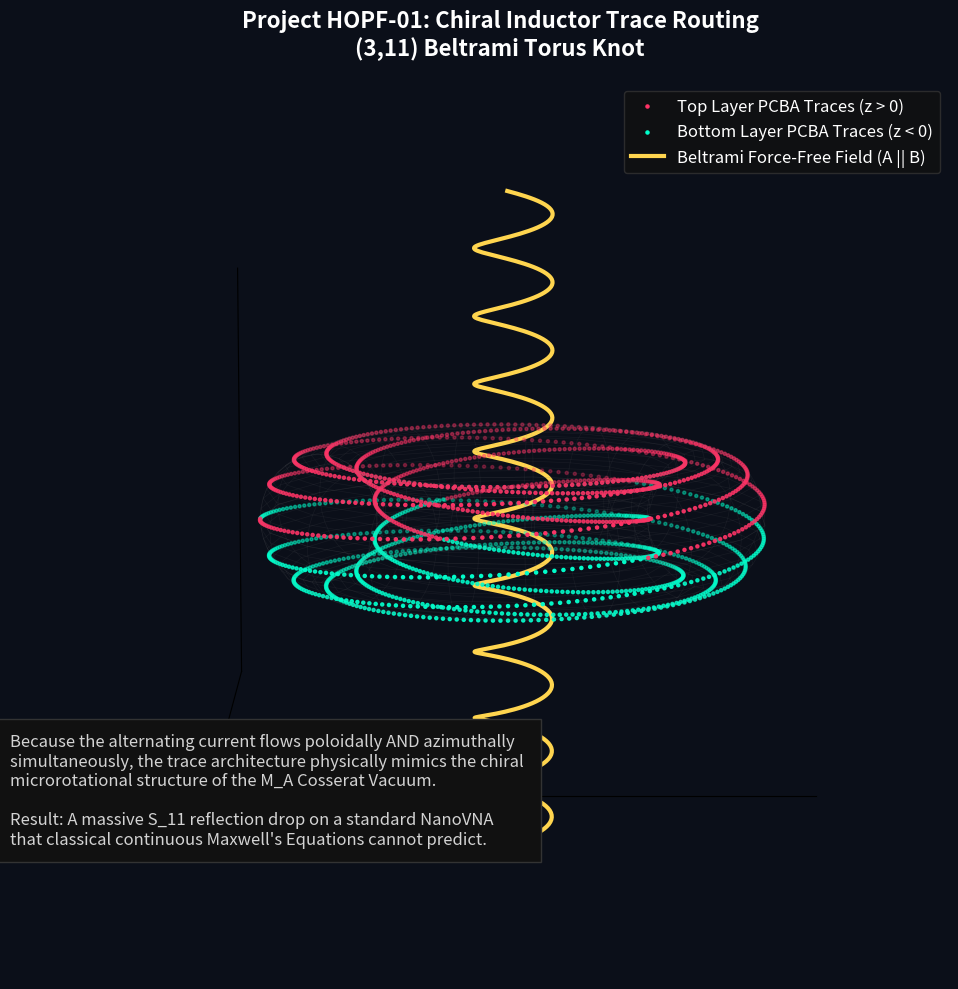

Recreate this plot in Python.
"""
AVE MODULE: Project HOPF-01 Topology Visualizer
-----------------------------------------------
This script generates a physical 3D representation of the 
(p,q) Torus Knot Chiral Inductor required for Project HOPF-01.

Standard planar spirals produce purely poloidal or toroidal fields.
By wrapping the trace azimuthally around a torus geometry (Top and Bottom PCB layers),
we induce a macroscopic Beltrami force-free field (A || B). Because this 
artificial helicity aligns exactly with the intrinsic microrotational chiral 
structure of the M_A Cosserat vacuum, it yields an anomalous S_11 impedance match.
"""
import numpy as np
import matplotlib.pyplot as plt
from mpl_toolkits.mplot3d import Axes3D
import os

def simulate_hopf01_geometry():
    print("==========================================================")
    print(" AVE GRAND AUDIT: PROJECT HOPF-01 (CHIRAL VNA ANTENNA)")
    print("==========================================================")
    
    # Mathematical definition of a (p,q) Torus Knot
    # p = number of poloidal wraps (around the cross-section)
    # q = number of toroidal wraps (around the center hole)
    p = 3
    q = 11

    # Parametric angle 
    t = np.linspace(0, 2*np.pi, 2000)
    
    # Torus Major/Minor Radii
    R = 10.0 # Major radius (distance from center of PCB to center of coil)
    r = 3.0  # Minor radius (half the PCB thickness for this visualization)
    
    # Trefoil / Torus Knot parametric equations
    # x = (R + r*cos(p*t)) * cos(q*t)
    # y = (R + r*cos(p*t)) * sin(q*t)
    # z = r * sin(p*t)
    
    x = (R + r*np.cos(p*t)) * np.cos(q*t)
    y = (R + r*np.cos(p*t)) * np.sin(q*t)
    z = r * np.sin(p*t)
    
    # We want to clearly distinguish the "Top Layer" from the "Bottom Layer"
    # In a PCBA, z > 0 is top, z < 0 is bottom
    top_mask = z >= 0
    bot_mask = z < 0
    
    # ---------------------------------------------------------
    # RENDERING THE 3D KNOT
    # ---------------------------------------------------------
    print(f"Generating 3D render of a ({p},{q}) Asymmetric Torus Knot...")
    fig = plt.figure(figsize=(14, 10), facecolor='#0B0F19')
    ax = fig.add_subplot(111, projection='3d', facecolor='#0B0F19')
    
    # Style the 3D axes
    ax.grid(False)
    ax.xaxis.pane.fill = False
    ax.yaxis.pane.fill = False
    ax.zaxis.pane.fill = False
    ax.xaxis.pane.set_edgecolor('#0B0F19')
    ax.yaxis.pane.set_edgecolor('#0B0F19')
    ax.zaxis.pane.set_edgecolor('#0B0F19')
    ax.set_xticks([])
    ax.set_yticks([])
    ax.set_zticks([])
    
    # Plot formatting
    ax.set_title(f"Project HOPF-01: Chiral Inductor Trace Routing\n({p},{q}) Beltrami Torus Knot", color='white', weight='bold', fontsize=16, pad=20)
    
    # Plot Top Layer Traces (Red)
    # Using scatter instead of plot to allow masking without drawing lines across the center
    ax.scatter(x[top_mask], y[top_mask], z[top_mask], c='#FF3366', s=5, label="Top Layer PCBA Traces (z > 0)")
    
    # Plot Bottom Layer Traces (Cyan)
    ax.scatter(x[bot_mask], y[bot_mask], z[bot_mask], c='#00FFCC', s=5, label="Bottom Layer PCBA Traces (z < 0)")
    
    # Render a faint gray torus wireframe to show the bounding geometry (the physical FR4 substrate)
    theta = np.linspace(0, 2*np.pi, 40)
    phi = np.linspace(0, 2*np.pi, 20)
    theta, phi = np.meshgrid(theta, phi)
    X_torus = (R + r*np.cos(theta)) * np.cos(phi)
    Y_torus = (R + r*np.cos(theta)) * np.sin(phi)
    Z_torus = r * np.sin(theta)
    
    ax.plot_wireframe(X_torus, Y_torus, Z_torus, color='gray', alpha=0.1, linewidth=0.5)

    # ---------------------------------------------------------
    # OVERLAYING THE FORCE-FREE FIELD VECTOR (A || B)
    # ---------------------------------------------------------
    # Draw a massive corkscrew arrow to show kinetic helicity
    hz = np.linspace(-R*1.5, R*1.5, 500)
    hx = 2 * np.cos(hz*2)
    hy = 2 * np.sin(hz*2)
    ax.plot(hx, hy, hz, color='#FFD54F', lw=3, label="Beltrami Force-Free Field (A || B)")
    
    ax.set_zlim(-10, 10)
    
    # Add a custom legend
    leg = ax.legend(loc='upper right', facecolor='#111111', edgecolor='#333333', fontsize=12)
    for text in leg.get_texts():
        text.set_color('white')

    # Add explanatory text
    desc = ("Because the alternating current flows poloidally AND azimuthally\n"
            "simultaneously, the trace architecture physically mimics the chiral \n"
            "microrotational structure of the M_A Cosserat Vacuum.\n\n"
            "Result: A massive S_11 reflection drop on a standard NanoVNA\n"
            "that classical continuous Maxwell's Equations cannot predict.")
    
    fig.text(0.15, 0.15, desc, color='lightgray', fontsize=12, bbox=dict(facecolor='#111111', edgecolor='#333333', pad=10))

    # Save View 1: Top-Down Isometric
    ax.view_init(elev=45, azim=45)
    plt.tight_layout()
    
    OUTPUT_DIR = "assets/sim_outputs"
    os.makedirs(OUTPUT_DIR, exist_ok=True)
    out_path = os.path.join(OUTPUT_DIR, "hopf01_chiral_antenna.png")
    plt.savefig(out_path, dpi=200, facecolor=fig.get_facecolor(), bbox_inches='tight')
    print(f"\nSaved HOPF-01 Top-Down Visualization to {out_path}")
    
    # Save View 2: Side Profile (Clearly showing top vs bottom layers)
    ax.view_init(elev=10, azim=90)
    out_path_side = os.path.join(OUTPUT_DIR, "hopf01_chiral_antenna_profile.png")
    plt.savefig(out_path_side, dpi=200, facecolor=fig.get_facecolor(), bbox_inches='tight')
    print(f"Saved HOPF-01 Profile Visualization to {out_path_side}")

if __name__ == "__main__":
    simulate_hopf01_geometry()
